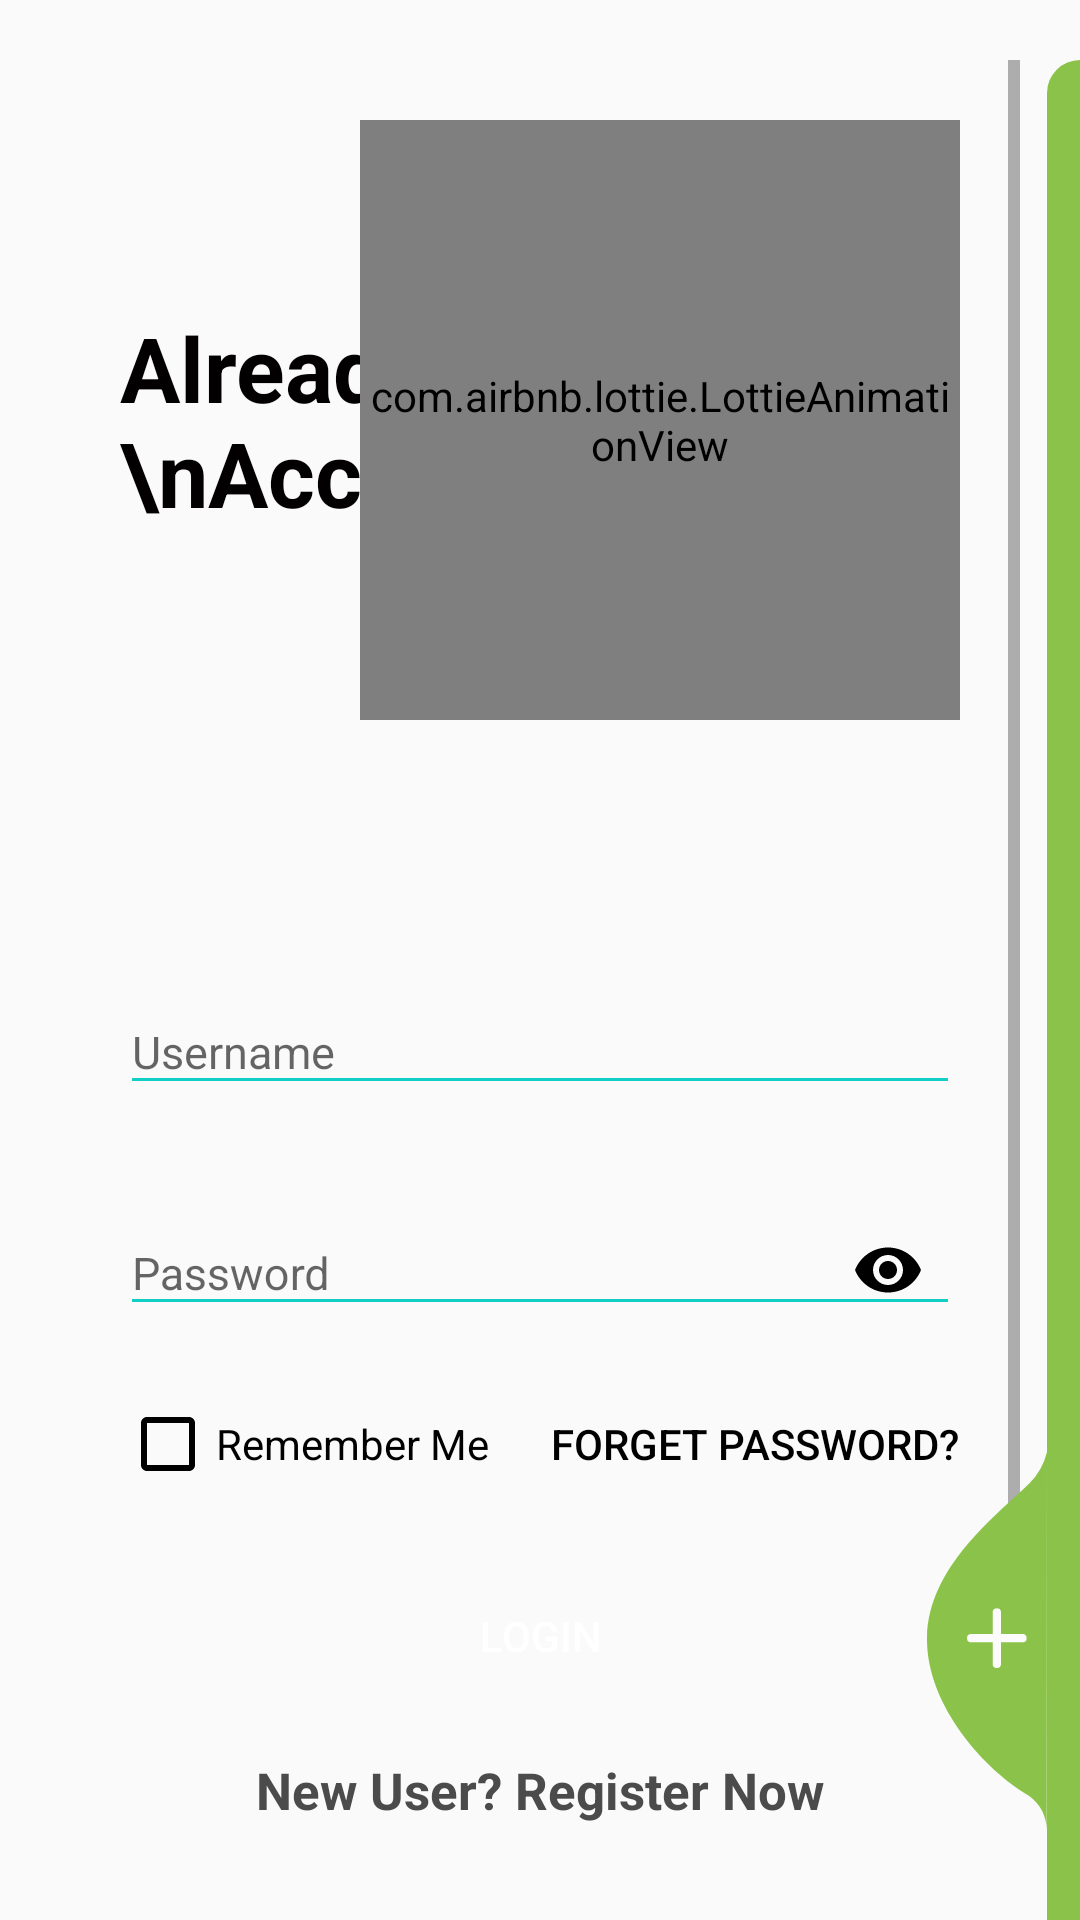

Reconstruct the res/layout file that produces this screen, plus the resources it refers to.
<!-- AndroidManifest.xml: application theme Theme.AgriIndia -->
<!-- res/layout/activity_login_phone.xml -->
<?xml version="1.0" encoding="utf-8"?>
<RelativeLayout xmlns:android="http://schemas.android.com/apk/res/android"
    xmlns:app="http://schemas.android.com/apk/res-auto"
    xmlns:tools="http://schemas.android.com/tools"
    android:layout_width="match_parent"
    android:layout_height="match_parent"
    tools:context=".LoginSignUp.LoginPhoneActivity">

    <ScrollView
        android:layout_width="match_parent"
        android:layout_height="wrap_content"
        android:layout_alignParentLeft="true"
        android:layout_alignParentTop="true"
        android:layout_centerInParent="true"
        android:padding="20dp">

        <LinearLayout
            android:layout_width="match_parent"
            android:layout_height="wrap_content"
            android:orientation="vertical"
            android:padding="20dp">

            <RelativeLayout
                android:layout_width="match_parent"
                android:layout_height="wrap_content">

                <TextView
                    style="@style/viewParent.headerText.NoMode"
                    android:layout_alignParentLeft="true"
                    android:textSize="30sp"
                    android:layout_centerVertical="true"
                    android:text="Already \nhave an \nAccount?" />

                <com.airbnb.lottie.LottieAnimationView
                    android:layout_width="200dp"
                    android:layout_height="200dp"
                    android:layout_alignParentTop="true"
                    android:layout_alignParentRight="true"
                    app:lottie_autoPlay="true"
                    app:lottie_loop="true"
                    app:lottie_rawRes="@raw/user" />

            </RelativeLayout>

            <com.google.android.material.textfield.TextInputLayout
                android:id="@+id/textInputUsername"
                style="@style/parent"
                android:layout_marginTop="80dp"
                app:startIconDrawable="@drawable/baseline_person_24"
                app:startIconTint="@color/black">

                <EditText
                    android:textSize="15sp"
                    android:id="@+id/editTextUsername"
                    style="@style/modifiedEditText"
                    android:hint="@string/login_username_hint"
                    android:inputType="text"
                    android:maxLines="1" />

            </com.google.android.material.textfield.TextInputLayout>

            <com.google.android.material.textfield.TextInputLayout
                android:id="@+id/textInputPassword"
                style="@style/parent"
                android:layout_marginTop="@dimen/loginViewsMargin"
                app:startIconDrawable="@drawable/password"
                app:endIconTint="@color/black"
                app:startIconTint="@color/black"
                app:endIconMode="password_toggle">

                <EditText
                    android:textSize="15sp"
                    android:id="@+id/editTextPassword"
                    style="@style/modifiedEditText"
                    android:hint="@string/login_password_hint"
                    android:inputType="textPassword"
                    android:maxLines="1" />

            </com.google.android.material.textfield.TextInputLayout>

            <RelativeLayout
                android:layout_width="match_parent"
                android:layout_height="wrap_content"
                android:layout_marginTop="10dp">

                <CheckBox
                    android:layout_width="wrap_content"
                    android:layout_height="wrap_content"
                    style="@style/Widget.AppCompat.CompoundButton.CheckBox"
                    android:text="Remember Me"
                    android:layout_centerVertical="true"
                    android:buttonTint="@color/black"/>

                <Button
                    android:id="@+id/textForgetPassword"
                    style="@style/viewParent"
                    android:background="#00000000"
                    android:text="Forget Password?"
                    android:textColor="@color/black"
                    android:layout_alignParentEnd="true"
                    android:layout_alignParentRight="true"/>

            </RelativeLayout>



            <Button
                android:id="@+id/loginButton"
                android:layout_width="150dp"
                android:layout_height="40dp"
                android:onClick="loginUser"
                android:layout_gravity="center_horizontal"
                android:layout_marginTop="@dimen/loginViewsMargin"
                android:background="@drawable/button_background_blue"
                android:text="Login"
                android:textColor="@color/white" />

            <TextView
                android:id="@+id/textNewUserSignup"
                style="@style/parent"
                android:layout_marginTop="@dimen/loginViewsMargin"
                android:onClick="onLoginClick"
                android:text="New User? Register Now"
                android:textAlignment="center"
                android:textColor="#4B4B4B"
                android:textSize="17sp"
                android:textStyle="bold" />

            <LinearLayout
                android:layout_width="match_parent"
                android:layout_height="wrap_content"
                android:layout_marginTop="30dp"
                android:gravity="center"
                android:weightSum="12">

                <View
                    android:layout_width="0dp"
                    android:layout_height="1dp"
                    android:layout_weight="3"
                    android:background="@color/design_default_color_primary_dark" />

                <TextView
                    style="@style/viewParent.headerText.NoMode"
                    android:layout_width="wrap_content"
                    android:layout_height="wrap_content"
                    android:layout_weight="6"
                    android:text="User Other Methods"
                    android:textAlignment="center"
                    android:textSize="12sp" />

                <View
                    android:layout_width="0dp"
                    android:layout_height="1dp"
                    android:layout_weight="3"
                    android:background="@color/design_default_color_primary_dark" />


            </LinearLayout>


        </LinearLayout>


    </ScrollView>

    <View
        android:layout_width="11dp"
        android:layout_height="match_parent"
        android:layout_alignParentTop="true"
        android:layout_alignParentRight="true"
        android:layout_marginTop="20dp"
        android:background="@drawable/ic_side_bg"/>

    <ImageView
        android:layout_width="wrap_content"
        android:layout_height="wrap_content"
        android:layout_alignParentRight="true"
        android:layout_alignParentBottom="true"
        android:layout_marginRight="11dp"
        android:layout_marginBottom="30dp"
        android:onClick="onLoginClick"
        android:src="@drawable/ic_add_img"/>

</RelativeLayout>
<!-- resources referenced by this layout -->
<resources>
  <color name="black">#FF000000</color>
  <color name="white">#FFFFFFFF</color>
  <dimen name="loginViewsMargin">20dp</dimen>
  <!-- drawable ic_add_img (drawable) -->
  <vector xmlns:android="http://schemas.android.com/apk/res/android"
          android:width="40dp"
          android:height="126dp"
          android:viewportWidth="40.292"
          android:viewportHeight="126.85">
      <path
          android:pathData="M40.29,-0l-0.09,126.85a14.73,14.73 63.47,0 0,-5.87 -11.41c-15.61,-8.98 -34.88,-31.26 -34.32,-53.3 0.6,-23.46 22.29,-39.97 34.32,-51.53A22.57,22.57 95.8,0 0,40.29 -0Z"
          android:fillColor="#8BC34A"/>
      <path
          android:pathData="M32.36,61.09L24.85,61.09L24.85,53.57A1.35,1.35 0,0 0,23.45 52.48,1.35 1.35,0 0,0 22.05,53.57L22.05,61.09L14.53,61.09A1.35,1.35 0,0 0,13.45 62.48a1.35,1.35 0,0 0,1.09 1.4L22.05,63.88v7.52A1.35,1.35 0,0 0,23.45 72.48a1.35,1.35 0,0 0,1.4 -1.09L24.85,63.88h7.52A1.35,1.35 0,0 0,33.45 62.48,1.35 1.35,0 0,0 32.36,61.09Z"
          android:fillColor="#fcfcfc"/>
  </vector>
  <!-- drawable ic_side_bg (drawable) -->
  <shape xmlns:android="http://schemas.android.com/apk/res/android" android:shape="rectangle">
      <size
          android:width="11dp"
          android:height="787dp"/>
      <solid
          android:color="#8BC34A"/>
      <corners
          android:topLeftRadius="17dp"/>
  </shape>
  <string name="login_password_hint">Password</string>
  <string name="login_username_hint">Username</string>
  <style name="modifiedEditText" parent="parent">
          <item name="android:textSize">@dimen/newsMoreTextSize</item>
          <item name="android:backgroundTint">@color/primaryTextColor</item>
      </style>
  <style name="parent">
          <item name="android:layout_width">match_parent</item>
          <item name="android:layout_height">wrap_content</item>
      </style>
  <style name="viewParent">
          <item name="android:layout_width">wrap_content</item>
          <item name="android:layout_height">wrap_content</item>
      </style>
  <style name="viewParent.headerText.NoMode">
          <item name="android:textColor">@color/darkTextColor</item>
      </style>
  <style name="Theme.AgriIndia" parent="Theme.MaterialComponents.DayNight.NoActionBar.Bridge">
          
          <item name="colorPrimary">#03A9F4</item>
          <item name="colorPrimaryVariant">#2196F3</item>
          <item name="colorOnPrimary">@color/white</item>
          
          <item name="colorSecondary">@color/teal_200</item>
          <item name="colorSecondaryVariant">@color/teal_700</item>
          <item name="colorOnSecondary">@color/black</item>
          
          <item name="android:statusBarColor">?attr/colorPrimaryVariant</item>
          
  
      </style>
  <dimen name="newsMoreTextSize">12sp</dimen>
  <color name="primaryTextColor">#11CFC5</color>
  <color name="darkTextColor">#020000</color>
  <color name="teal_200">#FF03DAC5</color>
  <color name="teal_700">#FF018786</color>
</resources>
